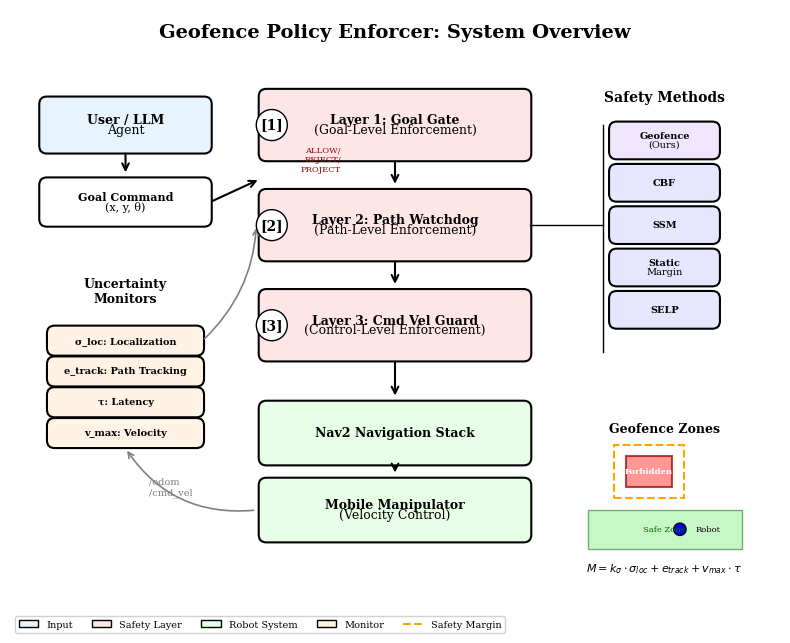

Reproduce this figure in Python. (Note: this script raises an exception after producing the figure.)
#!/usr/bin/env python3
"""
Geofence Policy Enforcer System Overview - Paper Figure
Generates a publication-quality system architecture diagram
"""

import matplotlib.pyplot as plt
import matplotlib.patches as mpatches
from matplotlib.patches import FancyBboxPatch, FancyArrowPatch, Circle, Polygon
from matplotlib.lines import Line2D
import numpy as np

# Set publication-quality defaults
plt.rcParams.update({
    'font.family': 'serif',
    'font.size': 10,
    'axes.labelsize': 10,
    'axes.titlesize': 11,
    'figure.dpi': 300,
    'savefig.dpi': 300,
    'savefig.bbox': 'tight',
    'savefig.pad_inches': 0.1,
})

def draw_box(ax, x, y, width, height, text, color='lightblue',
             fontsize=9, text_color='black', rounded=True, linewidth=1.5):
    """Draw a rounded box with text"""
    if rounded:
        box = FancyBboxPatch((x - width/2, y - height/2), width, height,
                            boxstyle="round,pad=0.02,rounding_size=0.1",
                            facecolor=color, edgecolor='black', linewidth=linewidth)
    else:
        box = FancyBboxPatch((x - width/2, y - height/2), width, height,
                            facecolor=color, edgecolor='black', linewidth=linewidth)
    ax.add_patch(box)

    # Handle multi-line text
    lines = text.split('\n')
    line_height = 0.12
    start_y = y + (len(lines) - 1) * line_height / 2
    for i, line in enumerate(lines):
        ax.text(x, start_y - i * line_height, line, ha='center', va='center',
                fontsize=fontsize, color=text_color, weight='bold' if i == 0 else 'normal')

def draw_arrow(ax, start, end, color='black', style='->', linewidth=1.5,
               connectionstyle="arc3,rad=0"):
    """Draw an arrow between two points"""
    arrow = FancyArrowPatch(start, end, arrowstyle=style,
                           connectionstyle=connectionstyle,
                           color=color, linewidth=linewidth,
                           mutation_scale=12)
    ax.add_patch(arrow)

def create_overview_figure():
    """Create the main system overview figure"""
    fig, ax = plt.subplots(1, 1, figsize=(10, 8))
    ax.set_xlim(0, 10)
    ax.set_ylim(0, 8)
    ax.set_aspect('equal')
    ax.axis('off')

    # Color scheme
    colors = {
        'input': '#E8F4FD',      # Light blue for input
        'safety': '#FFE6E6',     # Light red for safety layers
        'robot': '#E6FFE6',      # Light green for robot
        'monitor': '#FFF3E6',    # Light orange for monitors
        'method': '#F0E6FF',     # Light purple for methods
        'zone': '#FFE6F0',       # Light pink for zones
    }

    # === Title ===
    ax.text(5, 7.7, 'Geofence Policy Enforcer: System Overview',
            ha='center', va='center', fontsize=14, weight='bold')

    # === Left side: Input Layer ===
    draw_box(ax, 1.5, 6.5, 2.2, 0.7, 'User / LLM\nAgent',
             color=colors['input'], fontsize=9)

    draw_box(ax, 1.5, 5.5, 2.2, 0.6, 'Goal Command\n(x, y, θ)',
             color='white', fontsize=8)

    # Arrow from user to goal
    draw_arrow(ax, (1.5, 6.15), (1.5, 5.85))

    # === Center: Three-Layer Safety Architecture ===

    # Layer 1: Goal-Level Enforcement
    draw_box(ax, 5, 6.5, 3.5, 0.9, 'Layer 1: Goal Gate\n(Goal-Level Enforcement)',
             color=colors['safety'], fontsize=9)

    # Layer 2: Path-Level Enforcement
    draw_box(ax, 5, 5.2, 3.5, 0.9, 'Layer 2: Path Watchdog\n(Path-Level Enforcement)',
             color=colors['safety'], fontsize=9)

    # Layer 3: Control-Level Enforcement
    draw_box(ax, 5, 3.9, 3.5, 0.9, 'Layer 3: Cmd Vel Guard\n(Control-Level Enforcement)',
             color=colors['safety'], fontsize=9)

    # Arrows between layers
    draw_arrow(ax, (2.6, 5.5), (3.25, 5.8))  # Goal to Layer 1
    draw_arrow(ax, (5, 6.05), (5, 5.7))      # Layer 1 to Layer 2
    draw_arrow(ax, (5, 4.75), (5, 4.4))      # Layer 2 to Layer 3

    # === Right side: Safety Methods ===
    ax.text(8.5, 6.8, 'Safety Methods', ha='center', fontsize=10, weight='bold')

    methods = [
        ('Geofence\n(Ours)', colors['method']),
        ('CBF', '#E6E6FF'),
        ('SSM', '#E6E6FF'),
        ('Static\nMargin', '#E6E6FF'),
        ('SELP', '#E6E6FF'),
    ]

    for i, (name, color) in enumerate(methods):
        y_pos = 6.3 - i * 0.55
        draw_box(ax, 8.5, y_pos, 1.4, 0.45, name, color=color, fontsize=7)

    # Bracket connecting methods to Layer 1
    ax.plot([7.7, 7.7], [6.5, 3.55], 'k-', linewidth=1)
    ax.plot([7.7, 6.75], [5.2, 5.2], 'k-', linewidth=1)

    # === Bottom: Robot System ===
    draw_box(ax, 5, 2.5, 3.5, 0.8, 'Nav2 Navigation Stack',
             color=colors['robot'], fontsize=9)

    draw_box(ax, 5, 1.5, 3.5, 0.8, 'Mobile Manipulator\n(Velocity Control)',
             color=colors['robot'], fontsize=9)

    # Arrows to robot
    draw_arrow(ax, (5, 3.45), (5, 2.95))
    draw_arrow(ax, (5, 2.1), (5, 1.95))

    # === Left side: Uncertainty Monitors ===
    ax.text(1.5, 4.2, 'Uncertainty\nMonitors', ha='center', fontsize=9, weight='bold')

    monitors = [
        'σ_loc: Localization',
        'e_track: Path Tracking',
        'τ: Latency',
        'v_max: Velocity',
    ]

    for i, mon in enumerate(monitors):
        y_pos = 3.7 - i * 0.4
        draw_box(ax, 1.5, y_pos, 2.0, 0.35, mon, color=colors['monitor'], fontsize=7)

    # Arrow from monitors to safety layers
    ax.annotate('', xy=(3.2, 5.2), xytext=(2.5, 3.7),
                arrowprops=dict(arrowstyle='->', color='gray', lw=1.2,
                               connectionstyle='arc3,rad=0.2'))

    # === Feedback loop from robot ===
    ax.annotate('', xy=(1.5, 2.3), xytext=(3.2, 1.5),
                arrowprops=dict(arrowstyle='->', color='gray', lw=1.2,
                               connectionstyle='arc3,rad=-0.3'))
    ax.text(1.8, 1.7, '/odom\n/cmd_vel', fontsize=7, color='gray')

    # === Zone Visualization (bottom right) ===
    ax.text(8.5, 2.5, 'Geofence Zones', ha='center', fontsize=9, weight='bold')

    # Draw example zones
    zone_ax_x, zone_ax_y = 8.5, 1.5
    zone_scale = 0.8

    # Forbidden zone (red)
    forbidden = plt.Polygon([(8.0, 1.8), (8.6, 1.8), (8.6, 2.2), (8.0, 2.2)],
                           facecolor='#FF6B6B', edgecolor='darkred', alpha=0.7, linewidth=1.5)
    ax.add_patch(forbidden)
    ax.text(8.3, 2.0, 'Forbidden', ha='center', va='center', fontsize=6, color='white', weight='bold')

    # Safety margin (orange dashed)
    margin = plt.Rectangle((7.85, 1.65), 0.9, 0.7, fill=False,
                           edgecolor='orange', linestyle='--', linewidth=1.5)
    ax.add_patch(margin)

    # Safe zone (green)
    safe = plt.Polygon([(7.5, 1.0), (9.5, 1.0), (9.5, 1.5), (7.5, 1.5)],
                      facecolor='#90EE90', edgecolor='darkgreen', alpha=0.5, linewidth=1)
    ax.add_patch(safe)
    ax.text(8.5, 1.25, 'Safe Zone', ha='center', va='center', fontsize=6, color='darkgreen')

    # Robot position marker
    robot = Circle((8.7, 1.25), 0.08, facecolor='blue', edgecolor='black')
    ax.add_patch(robot)
    ax.text(8.9, 1.25, 'Robot', fontsize=6, va='center')

    # Legend for margin formula
    ax.text(8.5, 0.7, r'$M = k_\sigma \cdot \sigma_{loc} + e_{track} + v_{max} \cdot \tau$',
            ha='center', fontsize=8, style='italic')

    # === Decision Flow Labels ===
    ax.text(4.3, 5.9, 'ALLOW/\nREJECT/\nPROJECT', fontsize=6, ha='right', color='darkred')

    # Add enforcement labels
    ax.text(3.4, 6.5, '[1]', fontsize=10, ha='center', va='center', weight='bold',
            bbox=dict(boxstyle='circle', facecolor='white', edgecolor='black'))
    ax.text(3.4, 5.2, '[2]', fontsize=10, ha='center', va='center', weight='bold',
            bbox=dict(boxstyle='circle', facecolor='white', edgecolor='black'))
    ax.text(3.4, 3.9, '[3]', fontsize=10, ha='center', va='center', weight='bold',
            bbox=dict(boxstyle='circle', facecolor='white', edgecolor='black'))

    # === Legend ===
    legend_elements = [
        mpatches.Patch(facecolor=colors['input'], edgecolor='black', label='Input'),
        mpatches.Patch(facecolor=colors['safety'], edgecolor='black', label='Safety Layer'),
        mpatches.Patch(facecolor=colors['robot'], edgecolor='black', label='Robot System'),
        mpatches.Patch(facecolor=colors['monitor'], edgecolor='black', label='Monitor'),
        Line2D([0], [0], color='orange', linestyle='--', label='Safety Margin'),
    ]
    ax.legend(handles=legend_elements, loc='lower left', fontsize=7,
              framealpha=0.9, ncol=5, bbox_to_anchor=(0.0, -0.02))

    return fig

def create_detailed_goal_gate_figure():
    """Create detailed Goal Gate Node figure"""
    fig, ax = plt.subplots(1, 1, figsize=(9, 6))
    ax.set_xlim(0, 9)
    ax.set_ylim(0, 6)
    ax.set_aspect('equal')
    ax.axis('off')

    colors = {
        'input': '#E8F4FD',
        'process': '#FFE6E6',
        'decision': '#FFFACD',
        'output': '#E6FFE6',
        'reject': '#FFB6C1',
    }

    ax.text(4.5, 5.7, 'Goal Gate Node: Policy Enforcement Flow',
            ha='center', fontsize=12, weight='bold')

    # Input
    draw_box(ax, 1.5, 4.5, 2.0, 0.8, 'NavigateToPose\nGoal (x, y, θ)',
             color=colors['input'], fontsize=8)

    # Load config
    draw_box(ax, 1.5, 3.3, 2.0, 0.6, 'Load Geofence\nConfiguration',
             color=colors['process'], fontsize=8)

    # Get margins
    draw_box(ax, 4.5, 4.5, 2.2, 0.8, 'Compute Dynamic\nSafety Margin M',
             color=colors['process'], fontsize=8)

    # Safety check
    draw_box(ax, 4.5, 3.3, 2.2, 0.8, 'Distance Check:\nd(goal, zone) > M?',
             color=colors['decision'], fontsize=8)

    # Decision branches
    draw_box(ax, 7.5, 4.2, 1.5, 0.6, 'ALLOW\n→ Nav2',
             color=colors['output'], fontsize=8)

    draw_box(ax, 7.5, 3.3, 1.5, 0.6, 'PROJECT\n→ Safe Point',
             color='#FFE4B5', fontsize=8)

    draw_box(ax, 7.5, 2.4, 1.5, 0.6, 'REJECT\n→ Abort',
             color=colors['reject'], fontsize=8)

    # Margin formula box
    draw_box(ax, 4.5, 1.8, 4.5, 0.9,
             'Margin Formula:\nM = k_σ·σ_loc + e_track + v_max·τ\n(0.45 + 0.05 + 0.05 = 0.55m)',
             color='white', fontsize=7)

    # Arrows
    draw_arrow(ax, (1.5, 4.1), (1.5, 3.65))
    draw_arrow(ax, (2.5, 4.5), (3.4, 4.5))
    draw_arrow(ax, (2.5, 3.3), (3.4, 3.3))
    draw_arrow(ax, (4.5, 4.1), (4.5, 3.75))
    draw_arrow(ax, (5.6, 3.9), (6.75, 4.2))
    draw_arrow(ax, (5.6, 3.3), (6.75, 3.3))
    draw_arrow(ax, (5.6, 2.9), (6.75, 2.4))

    # Labels
    ax.text(6.2, 4.2, 'd > M', fontsize=7, color='green')
    ax.text(6.2, 3.5, 'd ≈ M', fontsize=7, color='orange')
    ax.text(6.2, 2.5, 'd < M', fontsize=7, color='red')

    return fig

def create_layered_defense_figure():
    """Create layered defense visualization"""
    fig, ax = plt.subplots(1, 1, figsize=(10, 5))
    ax.set_xlim(0, 10)
    ax.set_ylim(0, 5)
    ax.set_aspect('equal')
    ax.axis('off')

    ax.text(5, 4.7, 'Three-Layer Defense-in-Depth Architecture',
            ha='center', fontsize=12, weight='bold')

    # Layer boxes with timing info
    layers = [
        ('Goal-Level', 'Goal Gate Node', 'Pre-navigation check\nDecision: ALLOW/REJECT/PROJECT', '#FFB3B3', 4.0),
        ('Path-Level', 'Path Watchdog', 'Real-time path monitoring\nAction: Cancel navigation', '#FFD9B3', 2.8),
        ('Control-Level', 'Cmd Vel Guard', 'Velocity command filter\nAction: Override velocity', '#B3FFB3', 1.6),
    ]

    for name, node, desc, color, y in layers:
        # Main box
        box = FancyBboxPatch((0.5, y - 0.4), 9, 0.8,
                            boxstyle="round,pad=0.02,rounding_size=0.1",
                            facecolor=color, edgecolor='black', linewidth=1.5)
        ax.add_patch(box)

        # Labels
        ax.text(1.2, y, name, fontsize=10, weight='bold', va='center')
        ax.text(3.5, y, node, fontsize=9, va='center', style='italic')
        ax.text(7, y, desc, fontsize=8, va='center', ha='center')

    # Arrows showing data flow
    ax.annotate('', xy=(5, 3.55), xytext=(5, 3.85),
                arrowprops=dict(arrowstyle='->', color='black', lw=2))
    ax.annotate('', xy=(5, 2.35), xytext=(5, 2.65),
                arrowprops=dict(arrowstyle='->', color='black', lw=2))
    ax.annotate('', xy=(5, 1.15), xytext=(5, 1.45),
                arrowprops=dict(arrowstyle='->', color='black', lw=2))

    # Input/Output labels
    ax.text(5, 4.4, 'Goal Command', ha='center', fontsize=9)
    ax.text(5, 0.9, 'Safe Velocity → Robot', ha='center', fontsize=9)

    return fig

if __name__ == '__main__':
    # Create all figures
    print("Generating figures...")

    # Main overview
    fig1 = create_overview_figure()
    fig1.savefig('/home/jim/ros2_motion_planning_tutorials/figures/geofence_overview.pdf',
                 format='pdf', bbox_inches='tight')
    fig1.savefig('/home/jim/ros2_motion_planning_tutorials/figures/geofence_overview.png',
                 format='png', bbox_inches='tight', dpi=300)
    print("Saved: geofence_overview.pdf/png")

    # Goal Gate detail
    fig2 = create_detailed_goal_gate_figure()
    fig2.savefig('/home/jim/ros2_motion_planning_tutorials/figures/goal_gate_detail.pdf',
                 format='pdf', bbox_inches='tight')
    fig2.savefig('/home/jim/ros2_motion_planning_tutorials/figures/goal_gate_detail.png',
                 format='png', bbox_inches='tight', dpi=300)
    print("Saved: goal_gate_detail.pdf/png")

    # Layered defense
    fig3 = create_layered_defense_figure()
    fig3.savefig('/home/jim/ros2_motion_planning_tutorials/figures/layered_defense.pdf',
                 format='pdf', bbox_inches='tight')
    fig3.savefig('/home/jim/ros2_motion_planning_tutorials/figures/layered_defense.png',
                 format='png', bbox_inches='tight', dpi=300)
    print("Saved: layered_defense.pdf/png")

    print("\nAll figures generated successfully!")
    # plt.show()  # Commented out for headless generation
